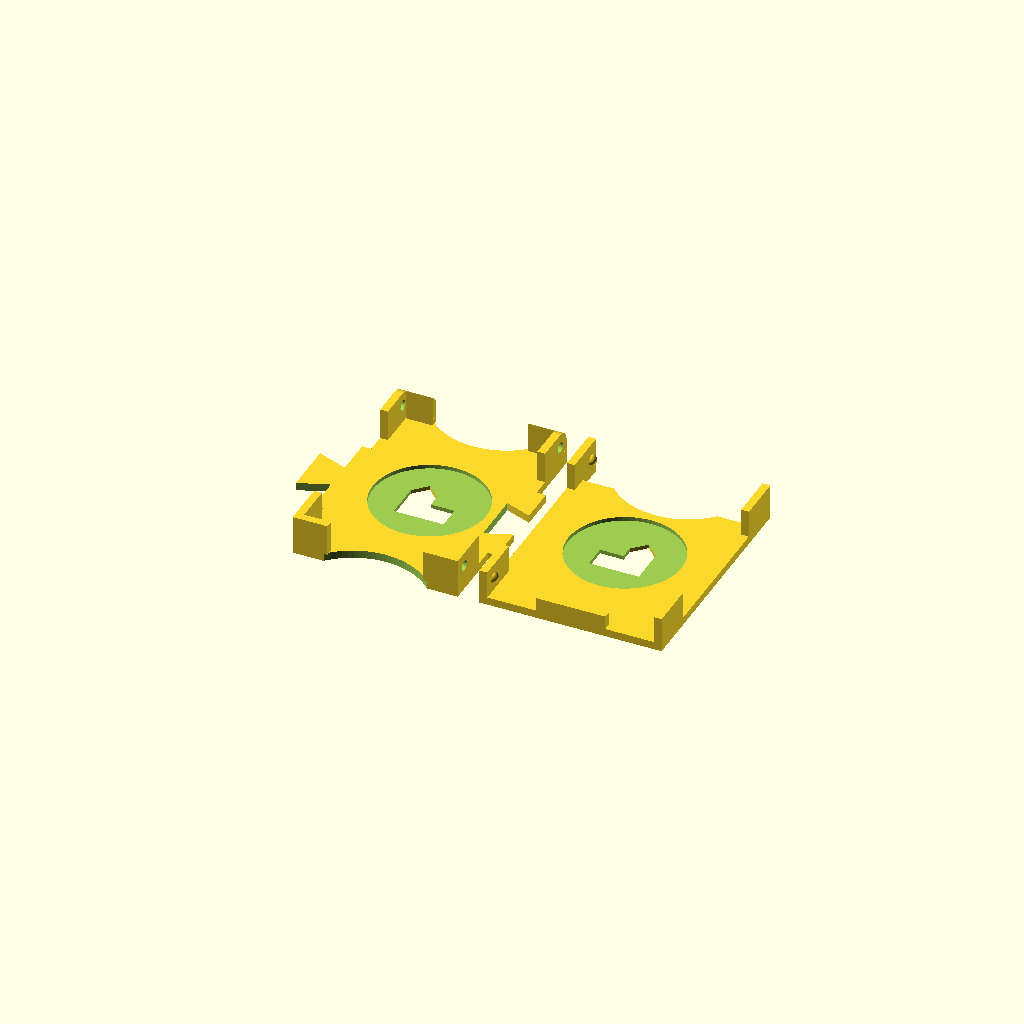
Cell 1 — every parameter at its default value.
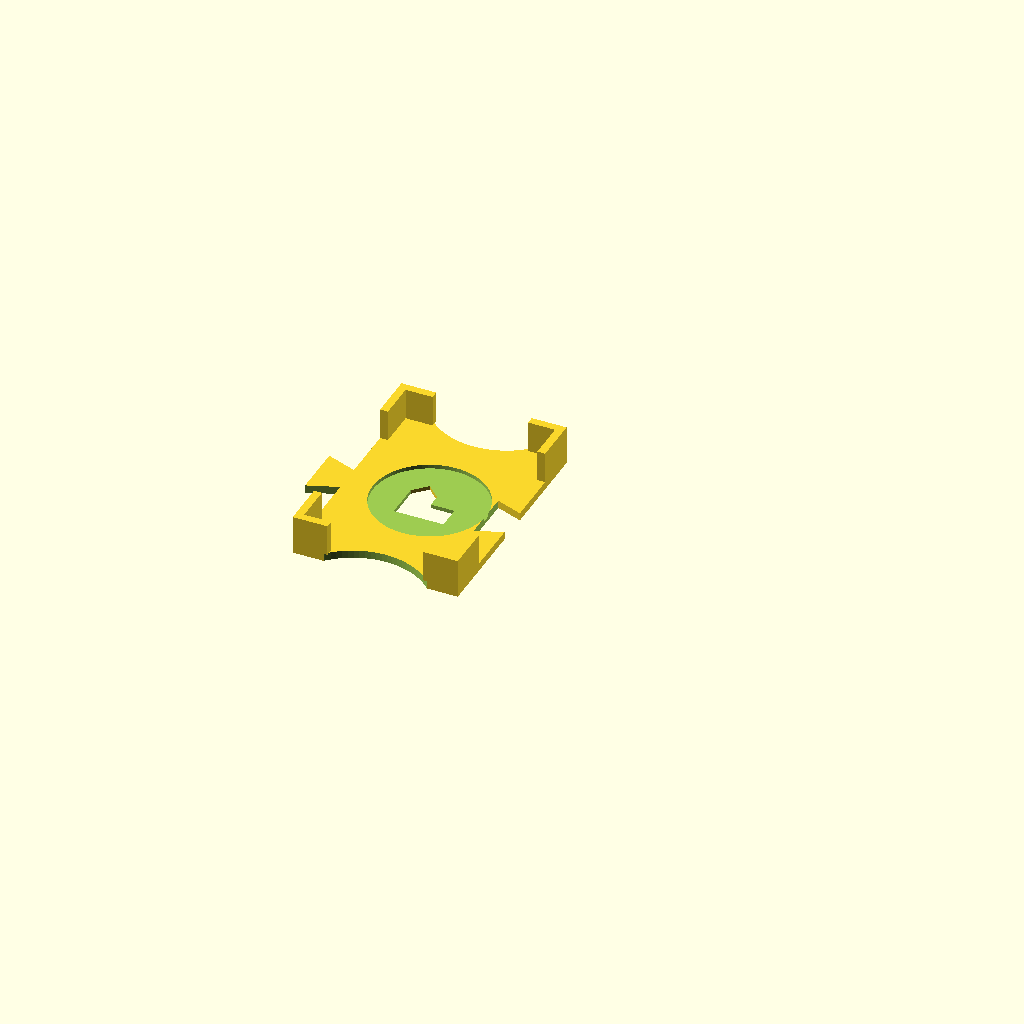
Cell 2: the same model with lid = 0.
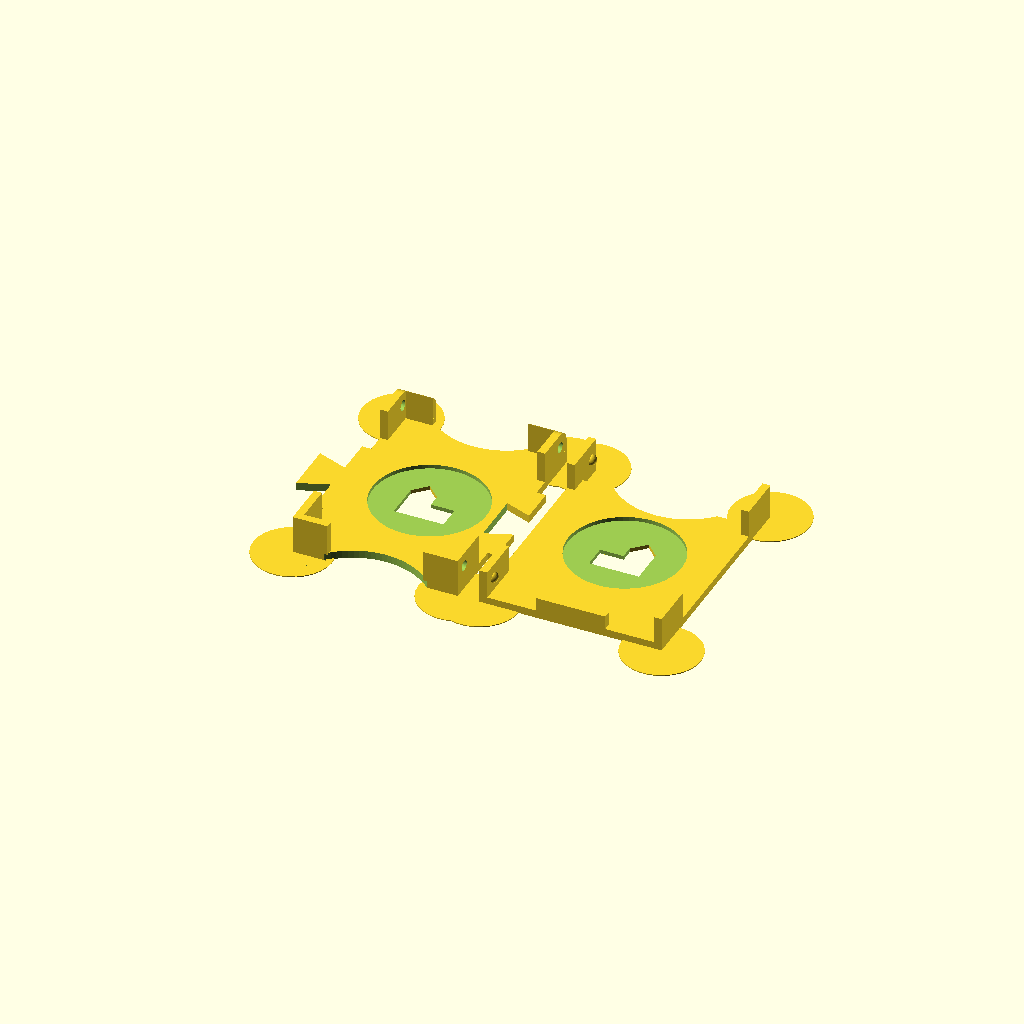
Cell 3: the same model with use_sticky_corners = "yes".
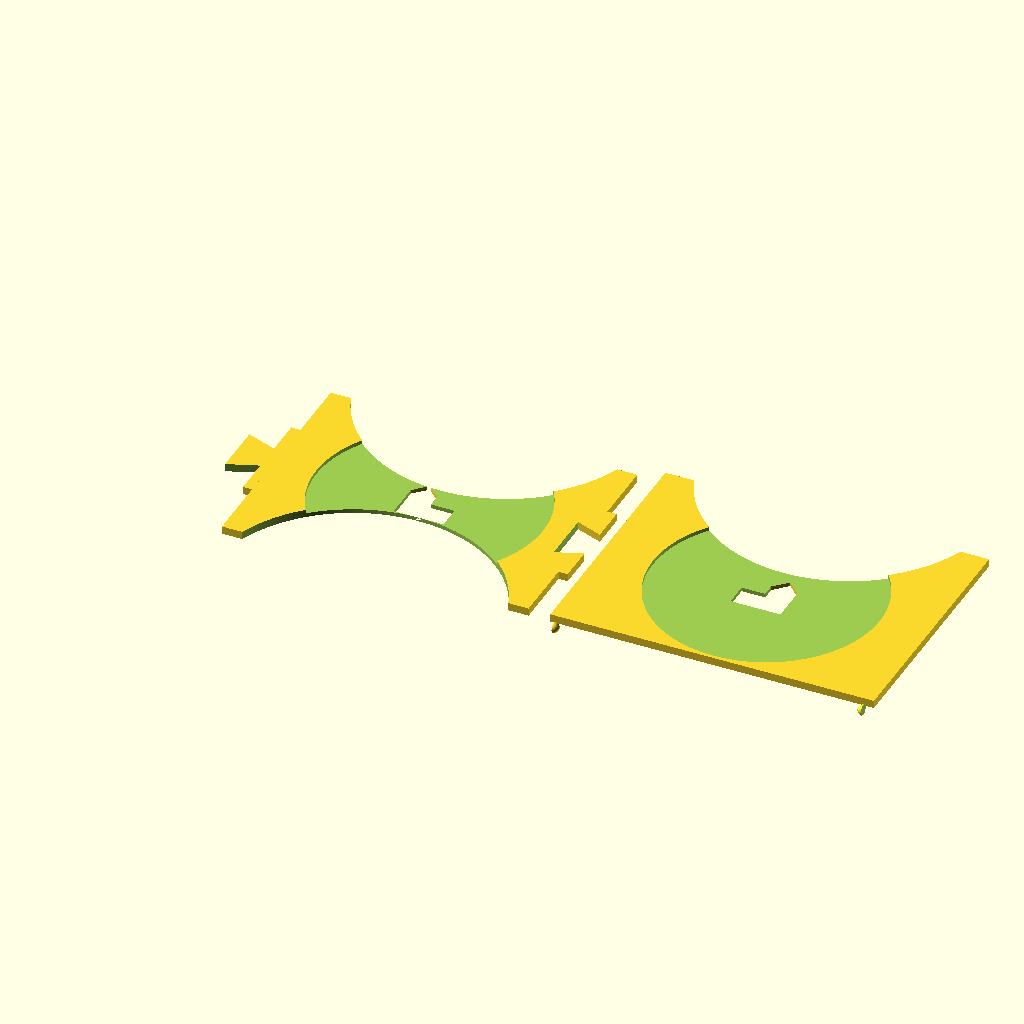
Cell 4: card_x = 108 (everything else at default).
All cells are drawn from one camera (rotation 55°, 0°, 25°, orthographic, colour scheme Cornfield), so only the parameter changes between them.
The OpenSCAD source (inputs/thingiverse/files/thing-59393/Card-Holder-with-Lid/cards-typofixed.scad):
//Game card holder with lid
// 1 to 1 copy of previous blender version but with parameters for changeing dimension

//Constants
// Card short side in mm (Default settlers card 54mm)
card_x = 54;

// Card long side in mm (Default settlers card 80mm)
card_y = 80;

show_logo = "yes"; // [yes,no]

connectors = "yes";  // [yes,no]

// Produce a lid
lid = 1; // [1,0]

// Gap between card and the walls of the holder
card_space = 3; //original 2
wall_thickness = 3; //original 2
plate_height = 3; //original 2
wall_height = 12; //original 12

// Prevents corner pull-up for FDM processes (e.g. PLA on Replicator/RepRap etc)
use_sticky_corners = "no"; // [yes,no]

shortwall_cut = card_x/(card_y/card_x);
shortwall = (card_x-shortwall_cut)/2+wall_thickness+card_space/2;

longwall=(card_y-card_x)/2+wall_thickness+card_space/2;

hinge_r = 2;
hinge = min(0.6*longwall/2, wall_height/2);
lid_slop = 0.5*lid; //0.5mm
lid_height = hinge*2;

lid_reveal = hinge*2+0.5;

connector_extra = lid * (wall_thickness*2 + lid_slop*2);
circ_ratio =2.5;

//Connecting piece
//the "female" part is 21mm at the biggest point and 12.5mm at the smallest and 10mm deep
//the "male" part is  19.8mm at the biggest point and 10.46mm at smallest and 11.4mm long
//the odd numbers are because i used a manualy freehand modifed box with no real grid snapping, and some random scaling
// ignore variable values
female_con_x = 10+1-1;
female_con_y1 = 21+1-2;
female_con_y2 = 12.5+1-1;
male_con_x = 11.4+1-1;
male_con_y1 = 19.8+1-1;
male_con_y2 = 10.46+1-1;
angle = atan( ((female_con_y1-female_con_y2)/2) / female_con_x ); // same for both

module logo() {
    union() {
	translate([0, -4.5, 0])
	cube(size = [19,9,10], center = true);
	difference() {
	    translate([-4.5, 0.5 ,0])
	    cube(size = [10,19,10], center = true);
	    translate([0.5, 12 ,0])
	    rotate([0, 0, 45])
	    cube(size = [10,12,11], center = true);
	    translate([-9.5, 12 ,0])
	    rotate([0, 0, 45])
	    cube(size = [12,10,11], center = true);
	}
    }};

module bump(rad,dir) {
    difference() {
	sphere(r=rad, center=true, $fn = 40);
	translate(dir*rad)
	cube([rad*2,rad*2,rad*2],center=true);
    }
};

module round_cut1() {
    //Round Cut
    // was made with a cylinder with radius=32 scaled in x and y by 0.8, resulting in R=25.6 and that is aprox card_x
    translate([0,card_y/1.27,-card_x/4])
    cylinder(card_x/2, card_x/2, card_x/2, $fa=2);
    };

union() {
    if (use_sticky_corners == "yes") {
	union() {
	    translate([(card_x+card_space+wall_thickness*2)/2, (card_y+card_space+wall_thickness*2)/2,-plate_height/2])
	    cylinder(r=15,h=0.35,center="yes");
	    translate([-(card_x+card_space+wall_thickness*2)/2, (card_y+card_space+wall_thickness*2)/2,-plate_height/2])
	    cylinder(r=15,h=0.35,center="yes");
	    translate([(card_x+card_space+wall_thickness*2)/2, -(card_y+card_space+wall_thickness*2)/2,-plate_height/2])
	    cylinder(r=15,h=0.35,center="yes");
	    translate([-(card_x+card_space+wall_thickness*2)/2, -(card_y+card_space+wall_thickness*2)/2,-plate_height/2])
	    cylinder(r=15,h=0.35,center="yes");
	    if(lid == 1) {
	    	translate([card_x+card_space+wall_thickness*2+4+lid_slop+connector_extra,-lid_reveal/2,-plate_height/2]) {
		    
		    translate([(card_x+card_space+wall_thickness*4+lid_slop)/2, (card_y+card_space+wall_thickness*2+lid_reveal)/2,0])		
		    cylinder(r=15,h=0.35,center="yes");
		    translate([-(card_x+card_space+wall_thickness*4+lid_slop)/2, (card_y+card_space+wall_thickness*2+lid_reveal)/2,0])		
		    cylinder(r=15,h=0.35,center="yes");
		    translate([(card_x+card_space+wall_thickness*4+lid_slop)/2, -(card_y+card_space+wall_thickness*2-lid_reveal)/2,0])		
		    cylinder(r=15,h=0.35,center="yes");
		    translate([-(card_x+card_space+wall_thickness*4+lid_slop)/2, -(card_y+card_space+wall_thickness*2-lid_reveal)/2,0])		
		    cylinder(r=15,h=0.35,center="yes");
		}
	    }
	
	}
    }
    difference() {
		//Base plate
		union() {
		    cube(size = [card_x+card_space+wall_thickness*2, card_y+card_space+wall_thickness*2,plate_height], center = true);
		    if (connectors == "yes" && lid == 1) {
			translate( [ (card_x/2) + card_space/2 + wall_thickness, -female_con_y1, -plate_height/2])

			cube(size = [connector_extra/2, female_con_y1*2, plate_height], center = false);		    
			
		    }
		}

		round_cut1();
		translate([0,-card_y/1.27,-card_x/4])
		cylinder(card_x/2, card_x/2, card_x/2, $fa=2);
		
		cylinder(card_x/circ_ratio, card_x/circ_ratio, card_x/circ_ratio, $fa=2);

		//Logo
		if (show_logo == "yes") {
		    logo();
		}
		
		//female con
		if (connectors == "yes") {
			translate( [ (card_x/2) - female_con_x + card_space/2 + wall_thickness +connector_extra/2+0.01 , -female_con_y1/2, -plate_height ] ) //0.01 is for overlapping
			difference() {
				cube(size = [female_con_x, female_con_y1, plate_height*2], center = false);
				translate( [ 0,female_con_y1,-1 ] )
				rotate([0, 0, -angle])
				cube(female_con_x*2);
				translate( [ 0,0,-1 ] )
				rotate([0, 0, angle-90])
				cube(female_con_x*2);
			}
		}
	}

	//male con
	if (connectors == "yes") {
		translate( [ -(card_x/2) - card_space/2 - wall_thickness - male_con_x-connector_extra/2, -male_con_y1/2, -plate_height/2 ] )
		union() {
		    difference() {
			cube(size = [male_con_x, male_con_y1, plate_height], center = false);
			translate( [ 0,male_con_y1,-1 ] )
			rotate([0, 0, -angle])
			cube(male_con_x*2);
			translate( [ 0,0,-1 ] )
			rotate([0, 0, angle-90])
			cube(male_con_x*2);
		    }
		    translate( [male_con_x, -male_con_y1/2, 0] )
		    cube(size = [connector_extra/2, male_con_y1*2, plate_height], center = false);		    
		}
	}

	//Cards for reference
	//%cube(size = [card_x,card_y,9], center = true);
	//%cube(size = [card_y,card_x,9], center = true);
	
	//%cube(size= [shortwall_cut, 100,20], center = true);
	
	difference() {
	    union() {
		// Long wall 1 of 4
		translate([  (card_x+card_space+wall_thickness*2)/2 , (card_y+card_space+wall_thickness*2)/2 ,plate_height/2])
		rotate([0,0,180])
		cube(size = [wall_thickness,longwall,wall_height] ,center = false);
		
		// Long wall 2 of 4
		translate([  -(card_x+card_space+wall_thickness*2)/2 +wall_thickness , (card_y+card_space+wall_thickness*2)/2 ,plate_height/2])
		rotate([0,0,180])
		cube(size = [wall_thickness,longwall,wall_height] ,center = false);
		
		// Long wall 3 of 4
		translate([  (card_x+card_space+wall_thickness*2)/2 -wall_thickness, -(card_y+card_space+wall_thickness*2)/2 ,plate_height/2])
		rotate([0,0,0])
		cube(size = [wall_thickness,longwall,wall_height] ,center = false);
		
		// Long wall 4 of 4
		translate([  -(card_x+card_space+wall_thickness*2)/2 , -(card_y+card_space+wall_thickness*2)/2 ,plate_height/2])
		rotate([0,0,0])
		cube(size = [wall_thickness,longwall,wall_height] ,center = false);

	//Shortwall 1 of 4
	//the cut to make the space between the walls was originaly 37mm
	translate([  -(card_x+card_space+wall_thickness*2)/2  , (card_y+card_space+wall_thickness*2)/2 ,plate_height/2])
	rotate([0,0,270])
	cube(size = [wall_thickness, shortwall , wall_height] ,center = false);
	
	//Shortwall 2 of 4
	//the cut to make the space between the walls was originaly 37mm
	translate([  (card_x+card_space+wall_thickness*2)/2 , -(card_y+card_space+wall_thickness*2)/2 ,plate_height/2])
	rotate([0,0,90])
	cube(size = [wall_thickness, shortwall , wall_height] ,center = false);
	
	//Shortwall 3 of 4
	//the cut to make the space between the walls was originaly 37mm
	translate([  -(card_x+card_space+wall_thickness*2)/2 , -(card_y+card_space+wall_thickness*2)/2 +wall_thickness ,plate_height/2])
	rotate([0,0,270])
	cube(size = [wall_thickness, shortwall , wall_height] ,center = false);
	
	//Shortwall 4 of 4
	//the cut to make the space between the walls was originaly 37mm
	translate([  (card_x+card_space+wall_thickness*2)/2 , (card_y+card_space+wall_thickness*2)/2 -wall_thickness ,plate_height/2])
	rotate([0,0,90])
	cube(size = [wall_thickness, shortwall , wall_height] ,center = false);
	

		
	    }
	
	    if (lid == 1) { //create hinge hole
		rotate([0,90,0]) {
		    union () {
			translate([-(plate_height/2+wall_height)+hinge,card_y/2+card_space/2+wall_thickness-hinge,0])
			cylinder(h=card_x+card_space+wall_thickness*2+2,r=hinge_r, center=true, $fn = 40);
			translate([-(plate_height/2+wall_height)+hinge,-card_y/2-card_space/2-wall_thickness+hinge,0])
			cylinder(h=card_x+card_space+wall_thickness*2+2,r=hinge_r, center=true, $fn = 40);

			//round off walls
			    union () {
				translate([-(plate_height/2+wall_height)+hinge,card_y/2+card_space/2+wall_thickness-hinge,0])
				difference() {
				    translate([-hinge,hinge,0])
				    cube([hinge*2,hinge*2,card_x+card_space+wall_thickness*2+1],center=true);
				    cylinder(h=card_x+card_space+wall_thickness*2+2,r=hinge, center=true, $fn = 40);
				}
			    }
			
		    }
		}
	    }
	    
	}
	


	if (lid == 1) {
	    translate([card_x+card_space+wall_thickness*2+4+lid_slop+connector_extra,0,0]) {
		union() {
		    difference() {
			translate([0,-lid_reveal/2,0])
	    		cube(size = [card_x+card_space+wall_thickness*4+lid_slop, card_y+card_space+wall_thickness*2-lid_reveal,plate_height], center = true);

		cylinder(card_x/circ_ratio, card_x/circ_ratio, card_x/circ_ratio, $fa=2);

		translate([0,-lid_reveal,0])
			round_cut1();
			
			if (show_logo == "yes") {
			    rotate([180,0,180])
			    logo();
			}
		    }
		    translate([0,-(card_y+card_space+wall_thickness)/2,hinge/2+plate_height/2])		    
		    cube(size=[card_x - (2*shortwall+1),wall_thickness,hinge],center=true);

		    
		    // Long wall 1 of 4
		    translate([  (card_x+card_space+wall_thickness*4+lid_slop)/2 , (card_y+card_space+wall_thickness*2)/2 ,-plate_height/2])
		    rotate([0,0,180])
		    cube(size = [wall_thickness,longwall,lid_height+plate_height] ,center = false);
		    
		    // Long wall 2 of 4
		    translate([  -(card_x+card_space+wall_thickness*4+lid_slop)/2 +wall_thickness , (card_y+card_space+wall_thickness*2)/2 ,-plate_height/2])
		    rotate([0,0,180])
		    cube(size = [wall_thickness,longwall,lid_height+plate_height] ,center = false);

		    // Long wall 3 of 4
		    translate([  (card_x+card_space+wall_thickness*4+lid_slop)/2 -wall_thickness, -(card_y+card_space+wall_thickness*2)/2 ,plate_height/2])
		    rotate([0,0,0])
		    cube(size = [wall_thickness,longwall,lid_height] ,center = false);
		    
		    // Long wall 4 of 4
		    translate([  -(card_x+card_space+wall_thickness*4+lid_slop)/2 , -(card_y+card_space+wall_thickness*2)/2 ,plate_height/2])
		    rotate([0,0,0])
		    cube(size = [wall_thickness,longwall,lid_height] ,center = false);

		    translate([((card_x+card_space)/2+lid_slop+hinge_r),(card_y+card_space)/2+wall_thickness-hinge,lid_height+plate_height/2-hinge]) {
			bump(hinge_r,[1,0,0]);
		    }
		    translate([-((card_x+card_space)/2+lid_slop+hinge_r),(card_y+card_space)/2+wall_thickness-hinge,lid_height+plate_height/2-hinge]) {
			bump(hinge_r,[-1,0,0]);
		    }
		    //1.5 means less bumpy for clip end
		    translate([((card_x+card_space)/2+lid_slop+1.5*hinge_r),-((card_y+card_space)/2+wall_thickness-hinge),lid_height+plate_height/2-hinge]) {
			bump(hinge_r,[1,0,0]);
		    }
		    translate([-((card_x+card_space)/2+lid_slop+1.5*hinge_r),-((card_y+card_space)/2+wall_thickness-hinge),lid_height+plate_height/2-hinge]) {
			bump(hinge_r,[-1,0,0]);
		    }
		    
		}
	    }
	}
	
}
Customizer parameters (derived from the source; name, type, default, range or options):
card_x: number, default 54
card_y: number, default 80
show_logo: string, default "yes", options "yes", "no"
connectors: string, default "yes", options "yes", "no"
lid: number, default 1, options 1, 0
card_space: number, default 3
wall_thickness: number, default 3
plate_height: number, default 3
wall_height: number, default 12
use_sticky_corners: string, default "no", options "yes", "no"
hinge_r: number, default 2
circ_ratio: number, default 2.5
